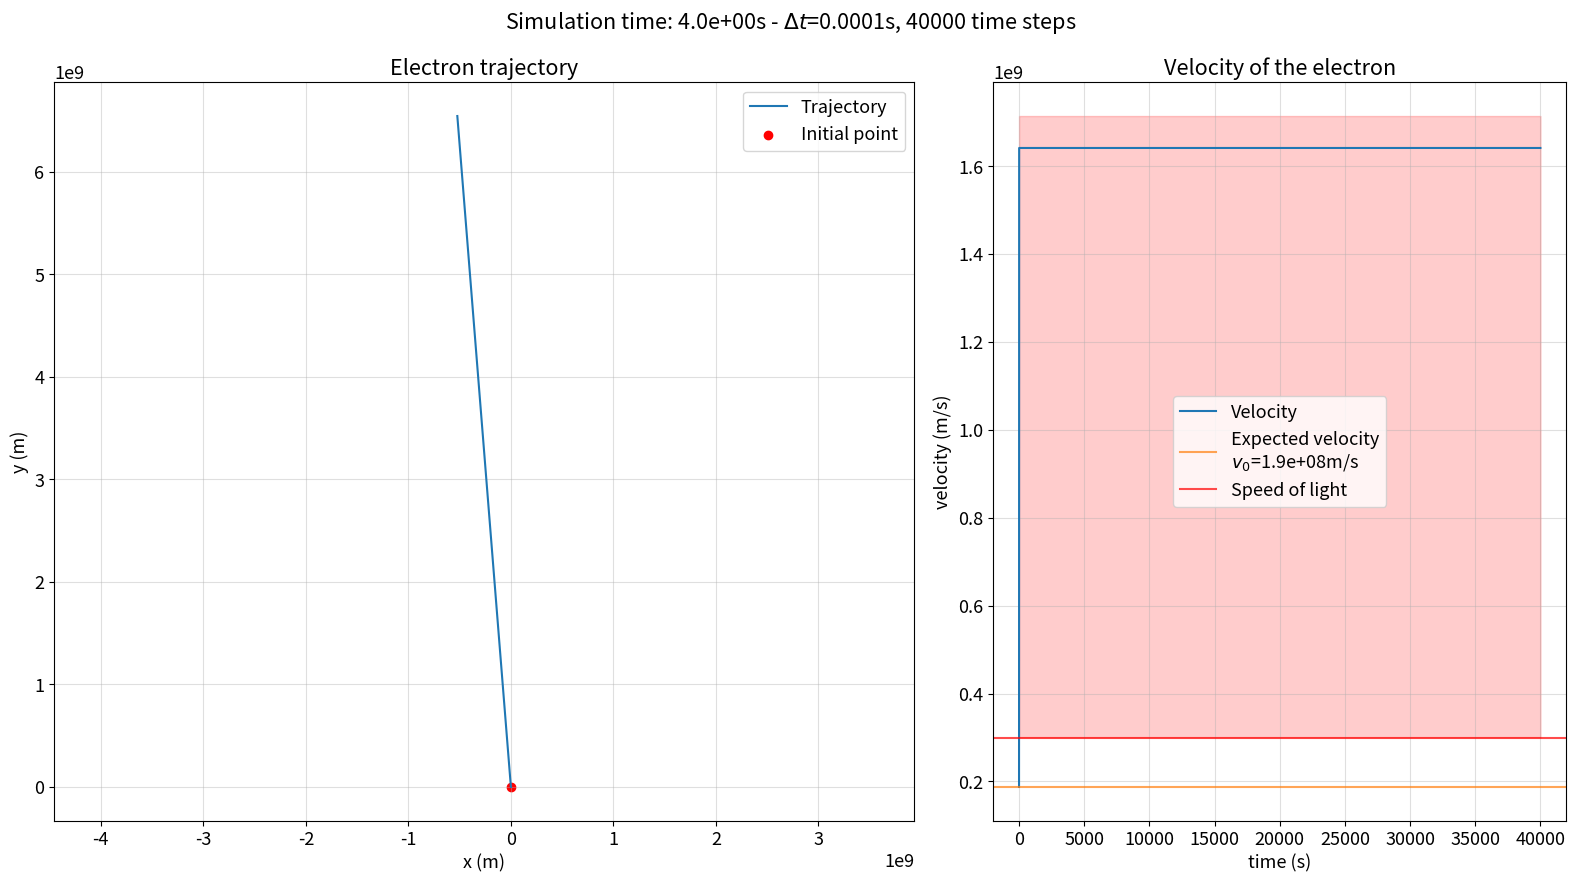
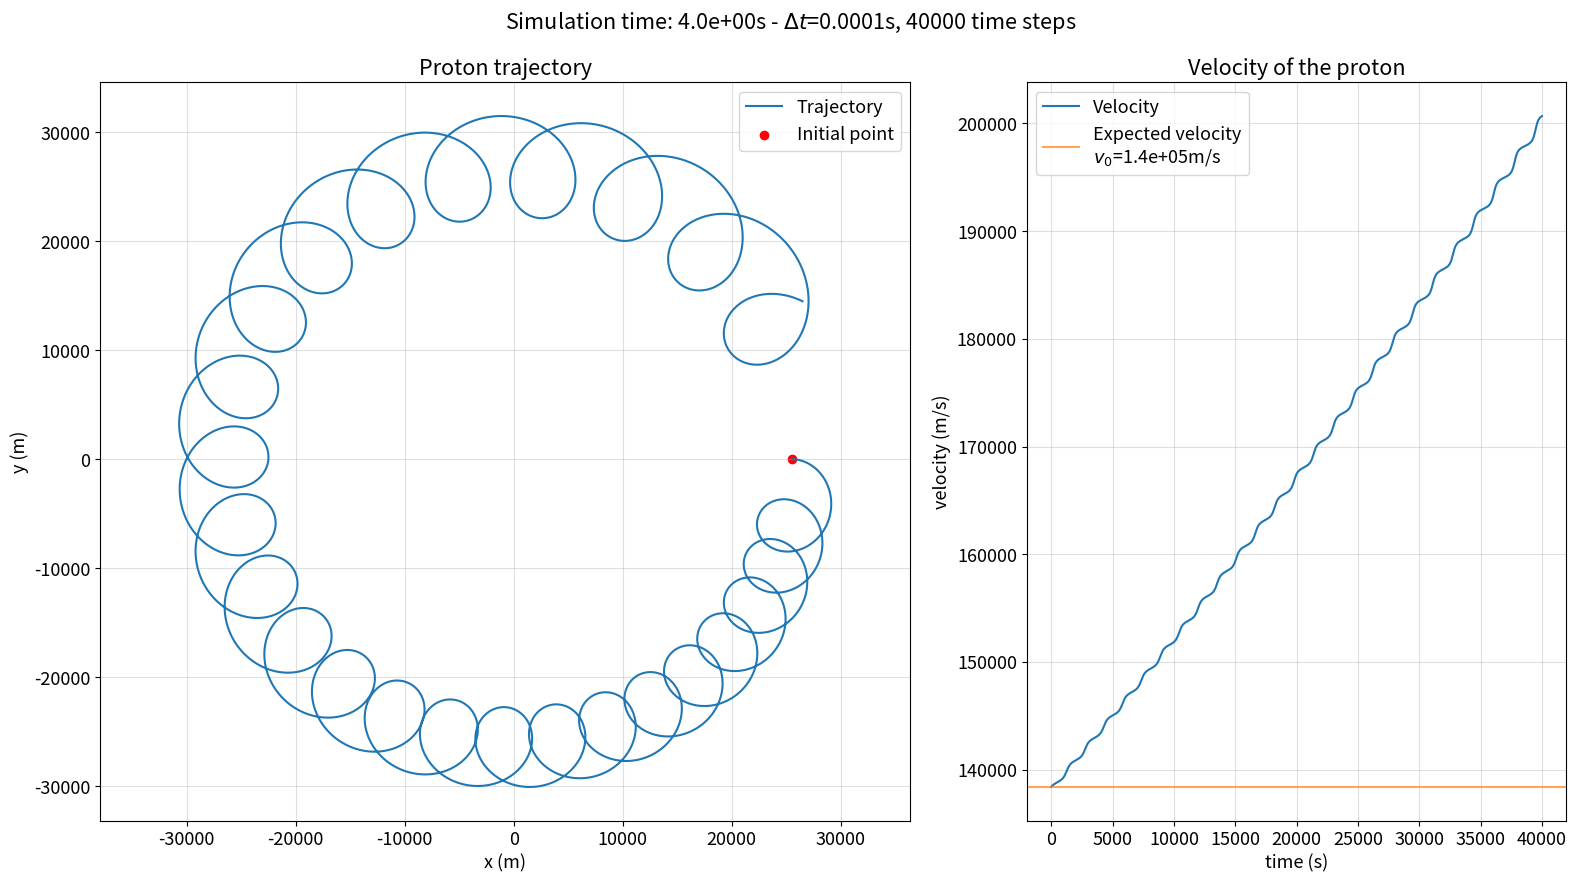

The script that saved these images, in order:
import numpy as np
from numpy.linalg import norm as norm
import matplotlib.pyplot as plt

plt.rcParams.update({'font.size':13})

STEPS = 40000

# CONSTANTS
RADIUS = 6378 # m
MAGNETIC_FIELD = 3.11e-5 # T

ELEMENTARY_CHARGE = 1.602e-19 # C

ENERGY_ELECTRON = 100e3 * 1.602e-19 # J
MASS_ELECTRON = 9.109e-31 # kg
ENERGY_PROTON = 100 * 1.602e-19 # J
MASS_PROTON = 1.673e-27 # kg

# COMPUTE GYRATION PERIOD TO FIND TIME OPTIMAL TIME STEP VALUE (L=4)
GYRO_FREQUENCY_ELECTRON = ELEMENTARY_CHARGE*MAGNETIC_FIELD/(4**3)/MASS_ELECTRON
GYRO_FREQUENCY_PROTON = ELEMENTARY_CHARGE*MAGNETIC_FIELD/(4**3)/MASS_PROTON
# print(f'{2*np.pi / GYRO_FREQUENCY_ELECTRON :.3e}')
dt = 1e-4 # 1e-4 to see the proton gyrations

# POSITION ARRAYS (AT t=0, L=4)
r_ELECTRON = np.empty((STEPS, 2))
r_ELECTRON[0] = np.array([4*RADIUS, 0])
r_PROTON = np.empty((STEPS, 2))
r_PROTON[0] = np.array([4*RADIUS, 0])

# VELOCITY ARRAYS (AT t=0, VELOCITY IS RADIAL)
v_ELECTRON = np.empty((STEPS, 2))
v_ELECTRON[0] = np.array([np.sqrt(2*ENERGY_ELECTRON/MASS_ELECTRON), 0])
v_PROTON = np.empty((STEPS, 2))
v_PROTON[0] = np.array([np.sqrt(2*ENERGY_PROTON/MASS_PROTON), 0])

# CONSTANTS FOR INTEGRATION
C_ELECTRON = - dt * ELEMENTARY_CHARGE / MASS_ELECTRON * MAGNETIC_FIELD * RADIUS**3
C_PROTON = dt * ELEMENTARY_CHARGE / MASS_PROTON * MAGNETIC_FIELD * RADIUS**3

for step in range(1, STEPS):
    
    # UPDATE ELECTRON VELOCITY
    v_ELECTRON[step, 0] = v_ELECTRON[step-1, 0] + C_ELECTRON*v_ELECTRON[step-1, 1]/norm(r_ELECTRON[step-1])**3
    v_ELECTRON[step, 1] = v_ELECTRON[step-1, 1] - C_ELECTRON*v_ELECTRON[step-1, 0]/norm(r_ELECTRON[step-1])**3

    # UPDATE PROTON VELOCITY
    v_PROTON[step, 0] = v_PROTON[step-1, 0] + C_PROTON*v_PROTON[step-1, 1]/norm(r_PROTON[step-1])**3
    v_PROTON[step, 1] = v_PROTON[step-1, 1] - C_PROTON*v_PROTON[step-1, 0]/norm(r_PROTON[step-1])**3

    # UPDATE ELECTRON POSITION
    r_ELECTRON[step] = r_ELECTRON[step-1] + dt * (v_ELECTRON[step-1] + v_ELECTRON[step])*0.5

    # UPDATE PROTON POSITION
    r_PROTON[step] = r_PROTON[step-1] + dt * (v_PROTON[step-1] + v_PROTON[step])*0.5

fig, axs = plt.subplots(1, 2, figsize=(16, 9), gridspec_kw={'width_ratios':[0.6, 0.4]})
axs[0].plot(r_ELECTRON[1:, 0], r_ELECTRON[1:, 1], label='Trajectory')
axs[0].scatter(r_ELECTRON[0, 0], r_ELECTRON[0, 1], color='red', label='Initial point')
axs[0].set_title('Electron trajectory')
axs[0].set_xlabel('x (m)')
axs[0].set_ylabel('y (m)')
axs[0].legend()
axs[0].grid(alpha=.4)
axs[0].axis('equal')

axs[1].plot(range(STEPS), norm(v_ELECTRON, axis=1), label='Velocity')
axs[1].axhline(norm(v_ELECTRON[0]), label='Expected velocity\n' rf'$v_0$={norm(v_ELECTRON[0]):.1e}m/s', c='tab:orange', alpha=.7)
axs[1].axhline(3.0e8, label='Speed of light', c='red', alpha=.7)
if np.max(norm(v_ELECTRON, axis=1)) > 3.0e8:
    axs[1].fill_between(range(STEPS), 3.0e8, axs[1].get_ylim()[1], alpha=.2, color='red')
axs[1].set_xlabel('time (s)')
axs[1].set_ylabel('velocity (m/s)')
axs[1].legend()
axs[1].grid(alpha=.4)
axs[1].set_title('Velocity of the electron')

fig.suptitle(rf'Simulation time: {STEPS*dt:.1e}s - $\Delta t$={dt}s, {STEPS} time steps')
fig.tight_layout()
plt.show()

fig, axs = plt.subplots(1, 2, figsize=(16, 9), gridspec_kw={'width_ratios':[0.6, 0.4]})
axs[0].plot(r_PROTON[1:, 0], r_PROTON[1:, 1], label='Trajectory')
axs[0].scatter(r_PROTON[0, 0], r_PROTON[0, 1], color='red', label='Initial point')
axs[0].set_title('Proton trajectory')
axs[0].set_xlabel('x (m)')
axs[0].set_ylabel('y (m)')
axs[0].legend()
axs[0].grid(alpha=.4)
axs[0].axis('equal')

axs[1].plot(range(STEPS), norm(v_PROTON, axis=1), label='Velocity')
axs[1].axhline(norm(v_PROTON[0]), label='Expected velocity\n' rf'$v_0$={norm(v_PROTON[0]):.1e}m/s', c='tab:orange', alpha=.7)
if np.max(norm(v_PROTON, axis=1)) > 3.0e8:
    axs[1].axhline(3.0e8, label='Speed of light', c='red', alpha=.7)
    axs[1].fill_between(range(STEPS), 3.0e8, axs[1].get_ylim()[1], alpha=.2, color='red')
axs[1].set_xlabel('time (s)')
axs[1].set_ylabel('velocity (m/s)')
axs[1].legend()
axs[1].grid(alpha=.4)
axs[1].set_title('Velocity of the proton')

fig.suptitle(rf'Simulation time: {STEPS*dt:.1e}s - $\Delta t$={dt}s, {STEPS} time steps')
fig.tight_layout()
plt.show()
